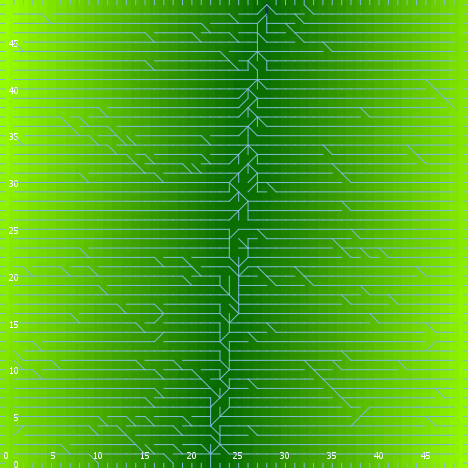

Data behind this chart, as committed beside it:
export-world data (NetLogo 6.0.4)
land_05_withInitialEcologicalCommunity.n…
06/24/2020 22:36:21:662 +0100
RANDOM STATE
0 0 -1727483681 5 0.4416974594127128 fal…
GLOBALS
min-pxcor, max-pxcor, min-pycor, max-pycor, perspective, subject, nextIndex, directed-links, ticks, display-mode, ecol_brushfrequencyinflection, ecol_brushfrequencyrate, ecol_grassfrequencyinflection, ecol_grassfrequencyrate, ecol_woodfrequencyinflection, ecol_woodfrequencyrate, elevationdistribution, elev_algorithm-style, elev_featureanglerange, elev_inversioniterations, elev_noise, elev_numdepressions, elev_numprotuberances, elev_numranges
0, 49, 0, 49, 0, nobody, 2600, "UNDIRECTED", -1, "elevation (m)", 13.43, 0.1009, 4.389, 0.04487, 47.54, 0.002656, [51.73272954016139 74.39247662231753 71.…, "C#", 12.1, 1.193, 1.785, 6, 6, 83
TURTLES
who, color, heading, xcor, ycor, shape, label, label-color, breed, hidden?, size, pen-size, pen-mode, numpoints
0, 125, 193, 7, 28, "default", "", 9.9, {breed flowholders}, true, 1, 1, "up", 
1, 35, 245, 7, 37, "default", "", 9.9, {breed flowholders}, true, 1, 1, "up", 
2, 97, 270, 0, 20, "line half", "", 9.9, {breed flowholders}, false, 1, 1, "up", 
3, 25, 264, 12, 22, "default", "", 9.9, {breed flowholders}, true, 1, 1, "up", 
4, 15, 21, 39, 25, "default", "", 9.9, {breed flowholders}, true, 1, 1, "up", 
5, 125, 131, 41, 42, "default", "", 9.9, {breed flowholders}, true, 1, 1, "up", 
6, 125, 251, 26, 9, "default", "", 9.9, {breed flowholders}, true, 1, 1, "up", 
7, 45, 328, 21, 4, "default", "", 9.9, {breed flowholders}, true, 1, 1, "up", 
8, 15, 187, 36, 1, "default", "", 9.9, {breed flowholders}, true, 1, 1, "up", 
9, 35, 173, 17, 47, "default", "", 9.9, {breed flowholders}, true, 1, 1, "up", 
10, 95, 240, 16, 42, "default", "", 9.9, {breed flowholders}, true, 1, 1, "up", 
11, 25, 302, 1, 2, "default", "", 9.9, {breed flowholders}, true, 1, 1, "up", 
12, 95, 212, 39, 40, "default", "", 9.9, {breed flowholders}, true, 1, 1, "up", 
13, 5, 93, 29, 18, "default", "", 9.9, {breed flowholders}, true, 1, 1, "up", 
14, 105, 18, 19, 3, "default", "", 9.9, {breed flowholders}, true, 1, 1, "up", 
15, 5, 25, 32, 46, "default", "", 9.9, {breed flowholders}, true, 1, 1, "up", 
16, 5, 191, 33, 28, "default", "", 9.9, {breed flowholders}, true, 1, 1, "up", 
17, 75, 36, 48, 47, "default", "", 9.9, {breed flowholders}, true, 1, 1, "up", 
18, 35, 133, 44, 13, "default", "", 9.9, {breed flowholders}, true, 1, 1, "up", 
19, 25, 1, 18, 19, "default", "", 9.9, {breed flowholders}, true, 1, 1, "up", 
20, 45, 37, 43, 15, "default", "", 9.9, {breed flowholders}, true, 1, 1, "up", 
21, 15, 141, 39, 38, "default", "", 9.9, {breed flowholders}, true, 1, 1, "up", 
22, 25, 212, 40, 17, "default", "", 9.9, {breed flowholders}, true, 1, 1, "up", 
23, 85, 325, 40, 44, "default", "", 9.9, {breed flowholders}, true, 1, 1, "up", 
24, 15, 51, 24, 45, "default", "", 9.9, {breed flowholders}, true, 1, 1, "up", 
25, 105, 54, 19, 5, "default", "", 9.9, {breed flowholders}, true, 1, 1, "up", 
26, 55, 342, 7, 20, "default", "", 9.9, {breed flowholders}, true, 1, 1, "up", 
27, 15, 50, 39, 27, "default", "", 9.9, {breed flowholders}, true, 1, 1, "up", 
28, 75, 49, 26, 30, "default", "", 9.9, {breed flowholders}, true, 1, 1, "up", 
29, 55, 14, 38, 24, "default", "", 9.9, {breed flowholders}, true, 1, 1, "up", 
30, 55, 329, 38, 39, "default", "", 9.9, {breed flowholders}, true, 1, 1, "up", 
31, 75, 83, 6, 21, "default", "", 9.9, {breed flowholders}, true, 1, 1, "up", 
32, 135, 113, 27, 12, "default", "", 9.9, {breed flowholders}, true, 1, 1, "up", 
33, 55, 86, 17, 39, "default", "", 9.9, {breed flowholders}, true, 1, 1, "up", 
34, 75, 72, 17, 10, "default", "", 9.9, {breed flowholders}, true, 1, 1, "up", 
35, 115, 24, 6, 5, "default", "", 9.9, {breed flowholders}, true, 1, 1, "up", 
36, 97, 180, 10, 0, "line half", "", 9.9, {breed flowholders}, false, 1, 1, "up", 
37, 55, 12, 28, 2, "default", "", 9.9, {breed flowholders}, true, 1, 1, "up", 
38, 15, 320, 48, 44, "default", "", 9.9, {breed flowholders}, true, 1, 1, "up", 
39, 95, 227, 31, 31, "default", "", 9.9, {breed flowholders}, true, 1, 1, "up", 
40, 125, 120, 16, 32, "default", "", 9.9, {breed flowholders}, true, 1, 1, "up", 
41, 115, 134, 30, 34, "default", "", 9.9, {breed flowholders}, true, 1, 1, "up", 
42, 5, 62, 1, 13, "default", "", 9.9, {breed flowholders}, true, 1, 1, "up", 
43, 15, 18, 9, 28, "default", "", 9.9, {breed flowholders}, true, 1, 1, "up", 
44, 115, 4, 23, 13, "default", "", 9.9, {breed flowholders}, true, 1, 1, "up", 
45, 55, 164, 36, 38, "default", "", 9.9, {breed flowholders}, true, 1, 1, "up", 
46, 97, 0, 38, 49, "line half", "", 9.9, {breed flowholders}, false, 1, 1, "up", 
47, 135, 30, 39, 18, "default", "", 9.9, {breed flowholders}, true, 1, 1, "up", 
48, 75, 329, 4, 40, "default", "", 9.9, {breed flowholders}, true, 1, 1, "up", 
49, 15, 75, 11, 40, "default", "", 9.9, {breed flowholders}, true, 1, 1, "up", 
50, 5, 211, 28, 32, "default", "", 9.9, {breed flowholders}, true, 1, 1, "up", 
... 10,248 more rows
